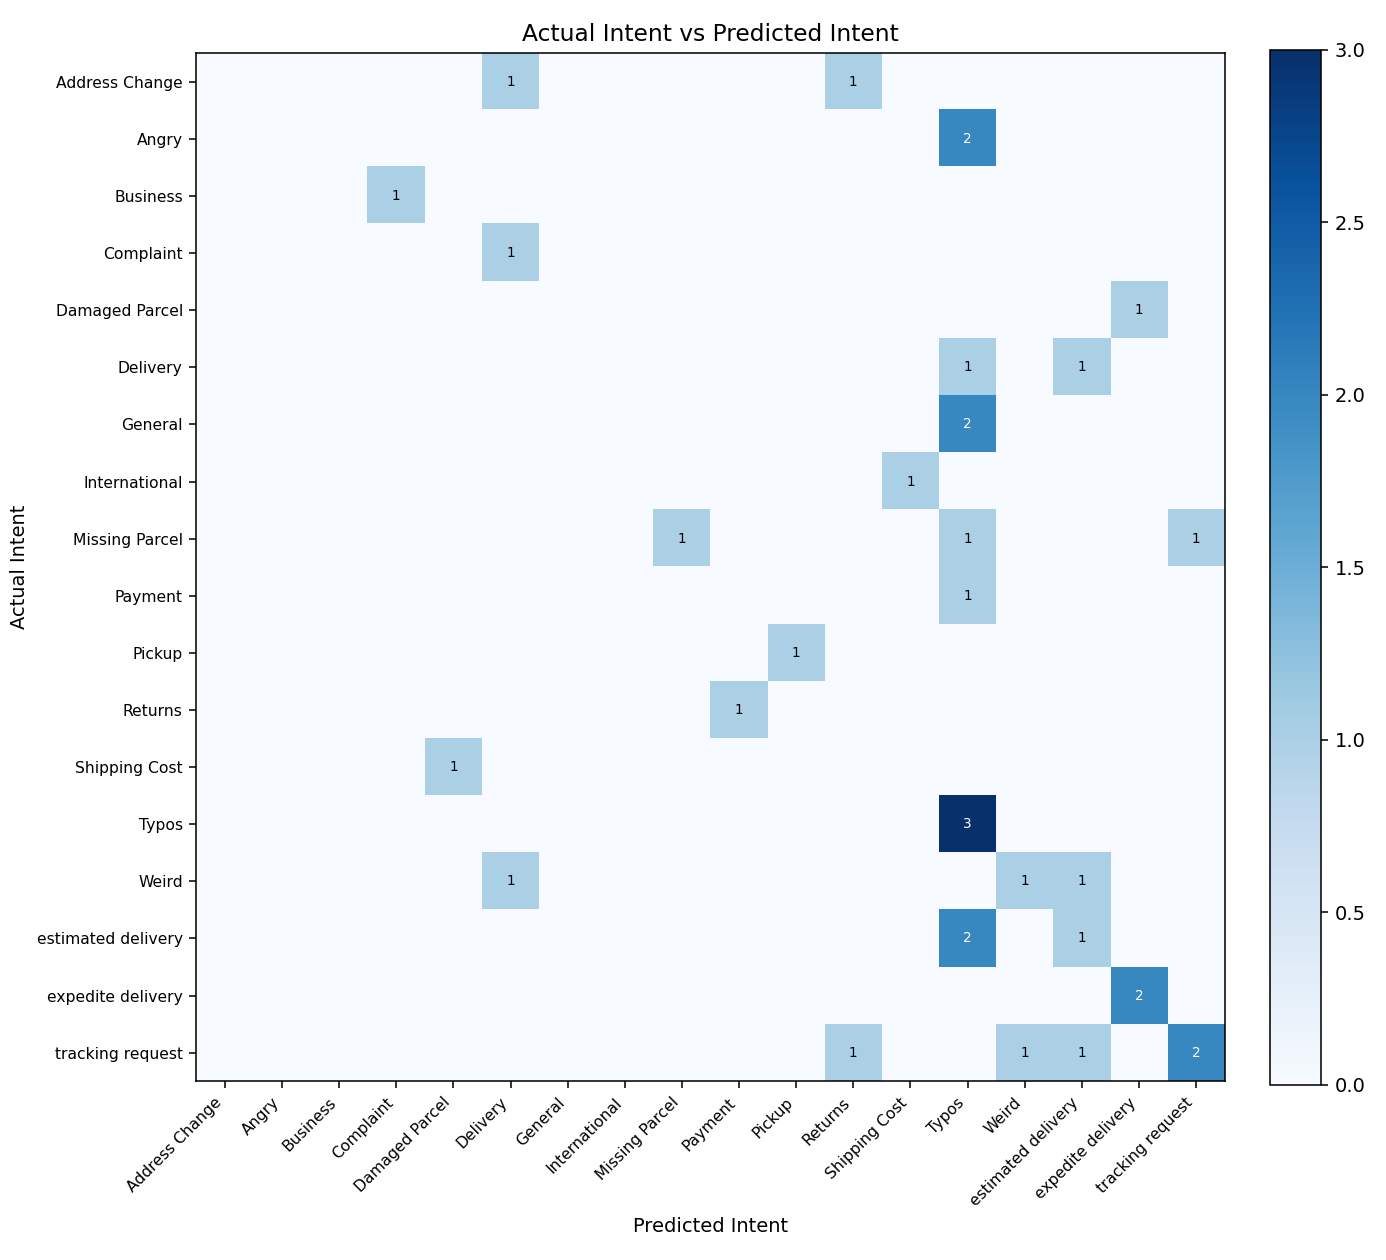

The file beside this chart, header and first rows:
, Address Change, Angry, Business, Complaint, Damaged Parcel, Delivery, General, International, Missing Parcel, Payment, Pickup, Returns, Shipping Cost, Typos, Weird, estimated_delivery, expedite_delivery, tracking_request
Address Change, 0, 0, 0, 0, 0, 1, 0, 0, 0, 0, 0, 1, 0, 0, 0, 0, 0, 0
Angry, 0, 0, 0, 0, 0, 0, 0, 0, 0, 0, 0, 0, 0, 2, 0, 0, 0, 0
Business, 0, 0, 0, 1, 0, 0, 0, 0, 0, 0, 0, 0, 0, 0, 0, 0, 0, 0
Complaint, 0, 0, 0, 0, 0, 1, 0, 0, 0, 0, 0, 0, 0, 0, 0, 0, 0, 0
Damaged Parcel, 0, 0, 0, 0, 0, 0, 0, 0, 0, 0, 0, 0, 0, 0, 0, 0, 1, 0
Delivery, 0, 0, 0, 0, 0, 0, 0, 0, 0, 0, 0, 0, 0, 1, 0, 1, 0, 0
General, 0, 0, 0, 0, 0, 0, 0, 0, 0, 0, 0, 0, 0, 2, 0, 0, 0, 0
International, 0, 0, 0, 0, 0, 0, 0, 0, 0, 0, 0, 0, 1, 0, 0, 0, 0, 0
Missing Parcel, 0, 0, 0, 0, 0, 0, 0, 0, 1, 0, 0, 0, 0, 1, 0, 0, 0, 1
Payment, 0, 0, 0, 0, 0, 0, 0, 0, 0, 0, 0, 0, 0, 1, 0, 0, 0, 0
Pickup, 0, 0, 0, 0, 0, 0, 0, 0, 0, 0, 1, 0, 0, 0, 0, 0, 0, 0
Returns, 0, 0, 0, 0, 0, 0, 0, 0, 0, 1, 0, 0, 0, 0, 0, 0, 0, 0
Shipping Cost, 0, 0, 0, 0, 1, 0, 0, 0, 0, 0, 0, 0, 0, 0, 0, 0, 0, 0
Typos, 0, 0, 0, 0, 0, 0, 0, 0, 0, 0, 0, 0, 0, 3, 0, 0, 0, 0
Weird, 0, 0, 0, 0, 0, 1, 0, 0, 0, 0, 0, 0, 0, 0, 1, 1, 0, 0
estimated_delivery, 0, 0, 0, 0, 0, 0, 0, 0, 0, 0, 0, 0, 0, 2, 0, 1, 0, 0
expedite_delivery, 0, 0, 0, 0, 0, 0, 0, 0, 0, 0, 0, 0, 0, 0, 0, 0, 2, 0
tracking_request, 0, 0, 0, 0, 0, 0, 0, 0, 0, 0, 0, 1, 0, 0, 1, 1, 0, 2
